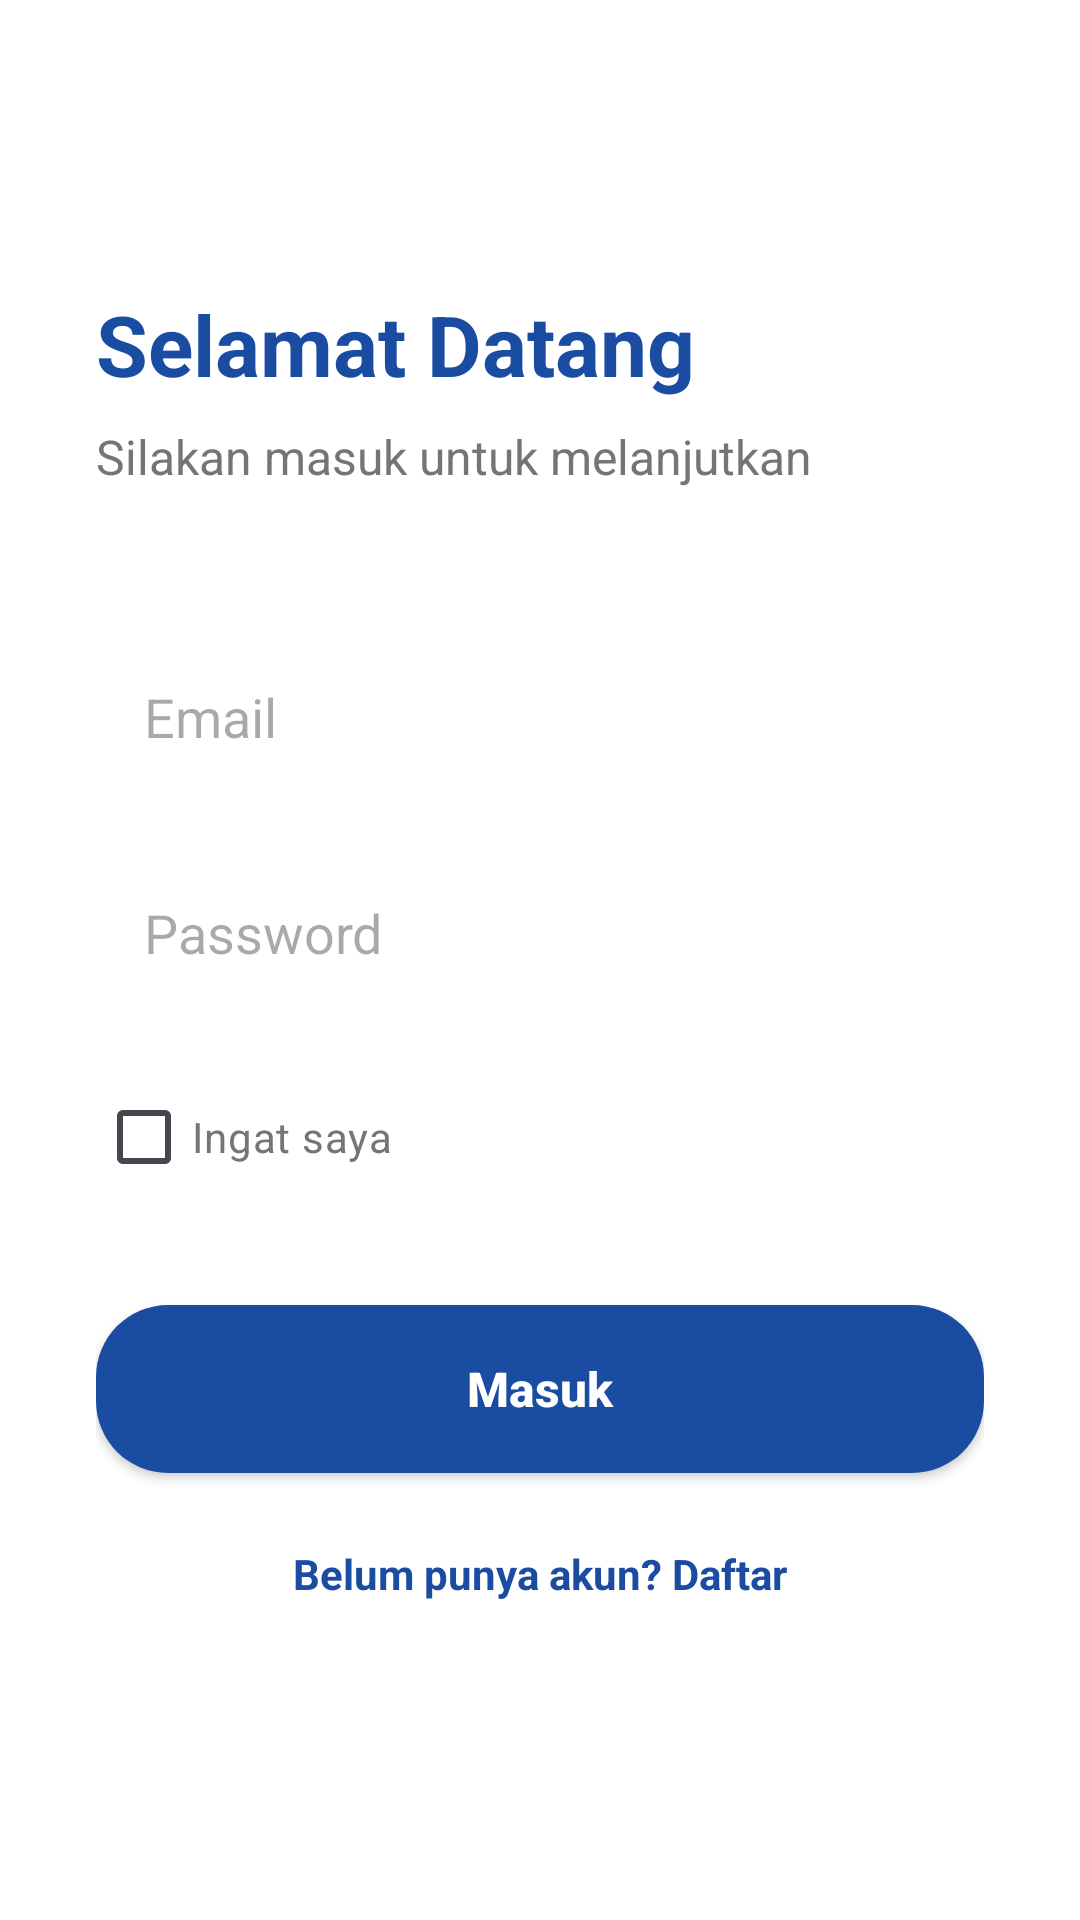

This screen was rendered from an Android layout file. Write that file and the resources it references.
<!-- AndroidManifest.xml: application theme Theme.LapakUMKMApp -->
<!-- res/layout/activity_login.xml -->
<?xml version="1.0" encoding="utf-8"?>
<androidx.constraintlayout.widget.ConstraintLayout xmlns:android="http://schemas.android.com/apk/res/android"
    xmlns:app="http://schemas.android.com/apk/res-auto"
    android:layout_width="match_parent"
    android:layout_height="match_parent"
    android:background="@color/white"
    android:padding="32dp">

    <TextView
        android:id="@+id/tvLoginTitle"
        android:layout_width="wrap_content"
        android:layout_height="wrap_content"
        android:layout_marginTop="64dp"
        android:text="@string/selamat_datang"
        android:textColor="@color/landing_blue"
        android:textSize="28sp"
        android:textStyle="bold"
        app:layout_constraintStart_toStartOf="parent"
        app:layout_constraintTop_toTopOf="parent" />

    <TextView
        android:id="@+id/tvLoginSubtitle"
        android:layout_width="wrap_content"
        android:layout_height="wrap_content"
        android:layout_marginTop="8dp"
        android:text="@string/login_subtitle"
        android:textColor="@color/text_gray"
        android:textSize="16sp"
        app:layout_constraintStart_toStartOf="parent"
        app:layout_constraintTop_toBottomOf="@id/tvLoginTitle" />

    <EditText
        android:id="@+id/etEmail"
        android:layout_width="match_parent"
        android:layout_height="56dp"
        android:layout_marginTop="48dp"
        android:background="@drawable/bg_role_card"
        android:hint="@string/email_hint"
        android:inputType="textEmailAddress"
        android:paddingHorizontal="16dp"
        app:layout_constraintTop_toBottomOf="@id/tvLoginSubtitle" />

    <EditText
        android:id="@+id/etPassword"
        android:layout_width="match_parent"
        android:layout_height="56dp"
        android:layout_marginTop="16dp"
        android:background="@drawable/bg_role_card"
        android:hint="@string/password_hint"
        android:inputType="textPassword"
        android:paddingHorizontal="16dp"
        app:layout_constraintTop_toBottomOf="@id/etEmail" />

    <CheckBox
        android:id="@+id/cbRememberMe"
        android:layout_width="wrap_content"
        android:layout_height="wrap_content"
        android:layout_marginTop="16dp"
        android:text="@string/ingat_saya"
        android:textColor="@color/text_gray"
        app:layout_constraintStart_toStartOf="parent"
        app:layout_constraintTop_toBottomOf="@id/etPassword" />

    <Button
        android:id="@+id/btnLogin"
        android:layout_width="match_parent"
        android:layout_height="56dp"
        android:layout_marginTop="32dp"
        android:background="@drawable/bg_button_primary"
        android:text="@string/masuk"
        android:textAllCaps="false"
        android:textColor="@color/white"
        android:textSize="16sp"
        android:textStyle="bold"
        app:backgroundTint="@null"
        app:layout_constraintTop_toBottomOf="@id/cbRememberMe" />

    <TextView
        android:id="@+id/tvRegister"
        android:layout_width="wrap_content"
        android:layout_height="wrap_content"
        android:layout_marginTop="24dp"
        android:text="@string/belum_punya_akun"
        android:textColor="@color/landing_blue"
        android:textStyle="bold"
        app:layout_constraintEnd_toEndOf="parent"
        app:layout_constraintStart_toStartOf="parent"
        app:layout_constraintTop_toBottomOf="@id/btnLogin" />

</androidx.constraintlayout.widget.ConstraintLayout>
<!-- resources referenced by this layout -->
<resources>
  <color name="landing_blue">#1A4DA2</color>
  <color name="text_gray">#757575</color>
  <color name="white">#FFFFFFFF</color>
  <!-- drawable bg_button_primary (drawable) -->
  <?xml version="1.0" encoding="utf-8"?>
  <shape xmlns:android="http://schemas.android.com/apk/res/android">
      <solid android:color="@color/landing_blue" />
      <corners android:radius="24dp" />
  </shape>
  <string name="belum_punya_akun">Belum punya akun? Daftar</string>
  <string name="email_hint">Email</string>
  <string name="ingat_saya">Ingat saya</string>
  <string name="login_subtitle">Silakan masuk untuk melanjutkan</string>
  <string name="masuk">Masuk</string>
  <string name="password_hint">Password</string>
  <string name="selamat_datang">Selamat Datang</string>
  <style name="Theme.LapakUMKMApp" parent="Base.Theme.LapakUMKMApp" />
  <style name="Base.Theme.LapakUMKMApp" parent="Theme.Material3.DayNight.NoActionBar">
          
          <item name="android:statusBarColor">@color/white</item>
          <item name="android:windowLightStatusBar">true</item>
      </style>
</resources>
